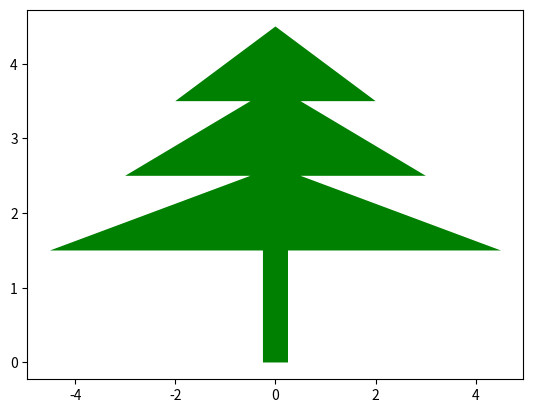

Python code for this plot:
# print("---Program powitanie---\n")
# imie = input("Jak masz na imię? ")
# print("Cześć", imie)
# input("Wcisnij ENTER aby zakończyć")
#

# napis = "Matematyka jest królową nauk"
# print((napis.upper()).count("A"))
#
# tekst = "Matematyka AAA jest królową wszystkich nauk"
#
# ile = 0
# for i in tekst:
#     if i == "a" or i == "A":
#         ile += 1
# print(ile)
#
# tekst = "Matematyka jest królową wszystkich nauk"
# print("ilość wystąpień: ", tekst,)
# print()
# liczba = 0
# for literka in tekst:
#     if literka == "A" or literka == "a":
#         liczba += 1
# print("Liczba wystąpień", liczba)
#
# matematyka = "Matematyka jest królową wszystkich nauk"
# print(matematyka.count("a"), matematyka.count("A"))

imiona = 'Małgorzata Jakub Bartosz Julia Max Agata'

print(imiona)

if 'Jakub' in imiona:
    print("Jakub został znaleziony")

if 'Adam' not in imiona:
    print("Adam nie został znaleziony")

# for x in range(1,10):
#     print("0" * x)
#
# for x in range(8, 0, -1):
#     print("0" * x)


import matplotlib.pyplot as plt
x = [-0.25, -0.25, -4.5, -0.5, -3, -0.5, -2, 0, 2, 0.5, 3, 0.5, 4.5, 0.25, 0.25]
y = [0, 1.5, 1.5, 2.5, 2.5, 3.5, 3.5, 4.5, 3.5, 3.5,2.5, 2.5, 1.5, 1.5, 0]

plt.fill_between(x, y, facecolor= 'green')
plt.show()